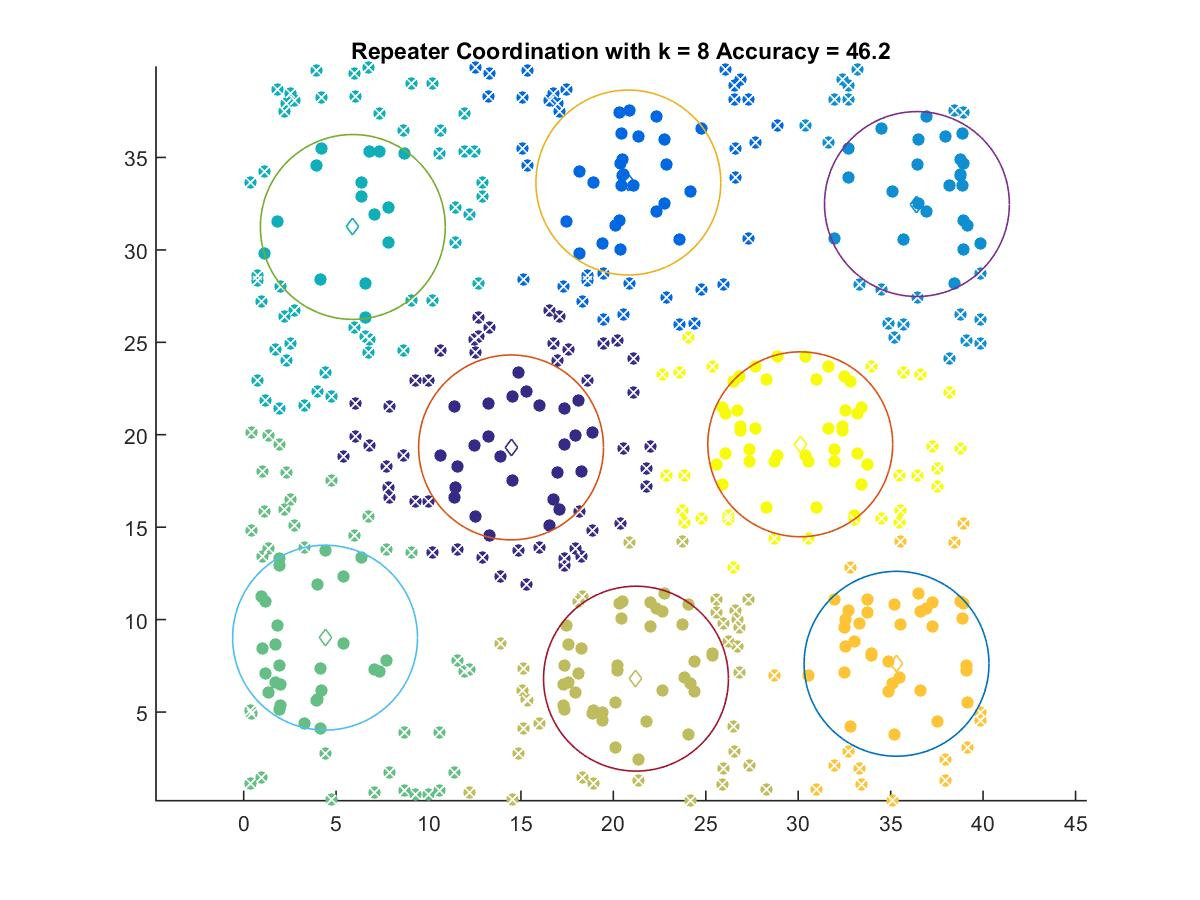

Source data for this figure (header and first rows):
14.465, 19.314
20.81, 33.64
36.42, 32.48
5.906, 31.24
4.404, 9.023
21.22, 6.806
35.32, 7.611
30.11, 19.48
